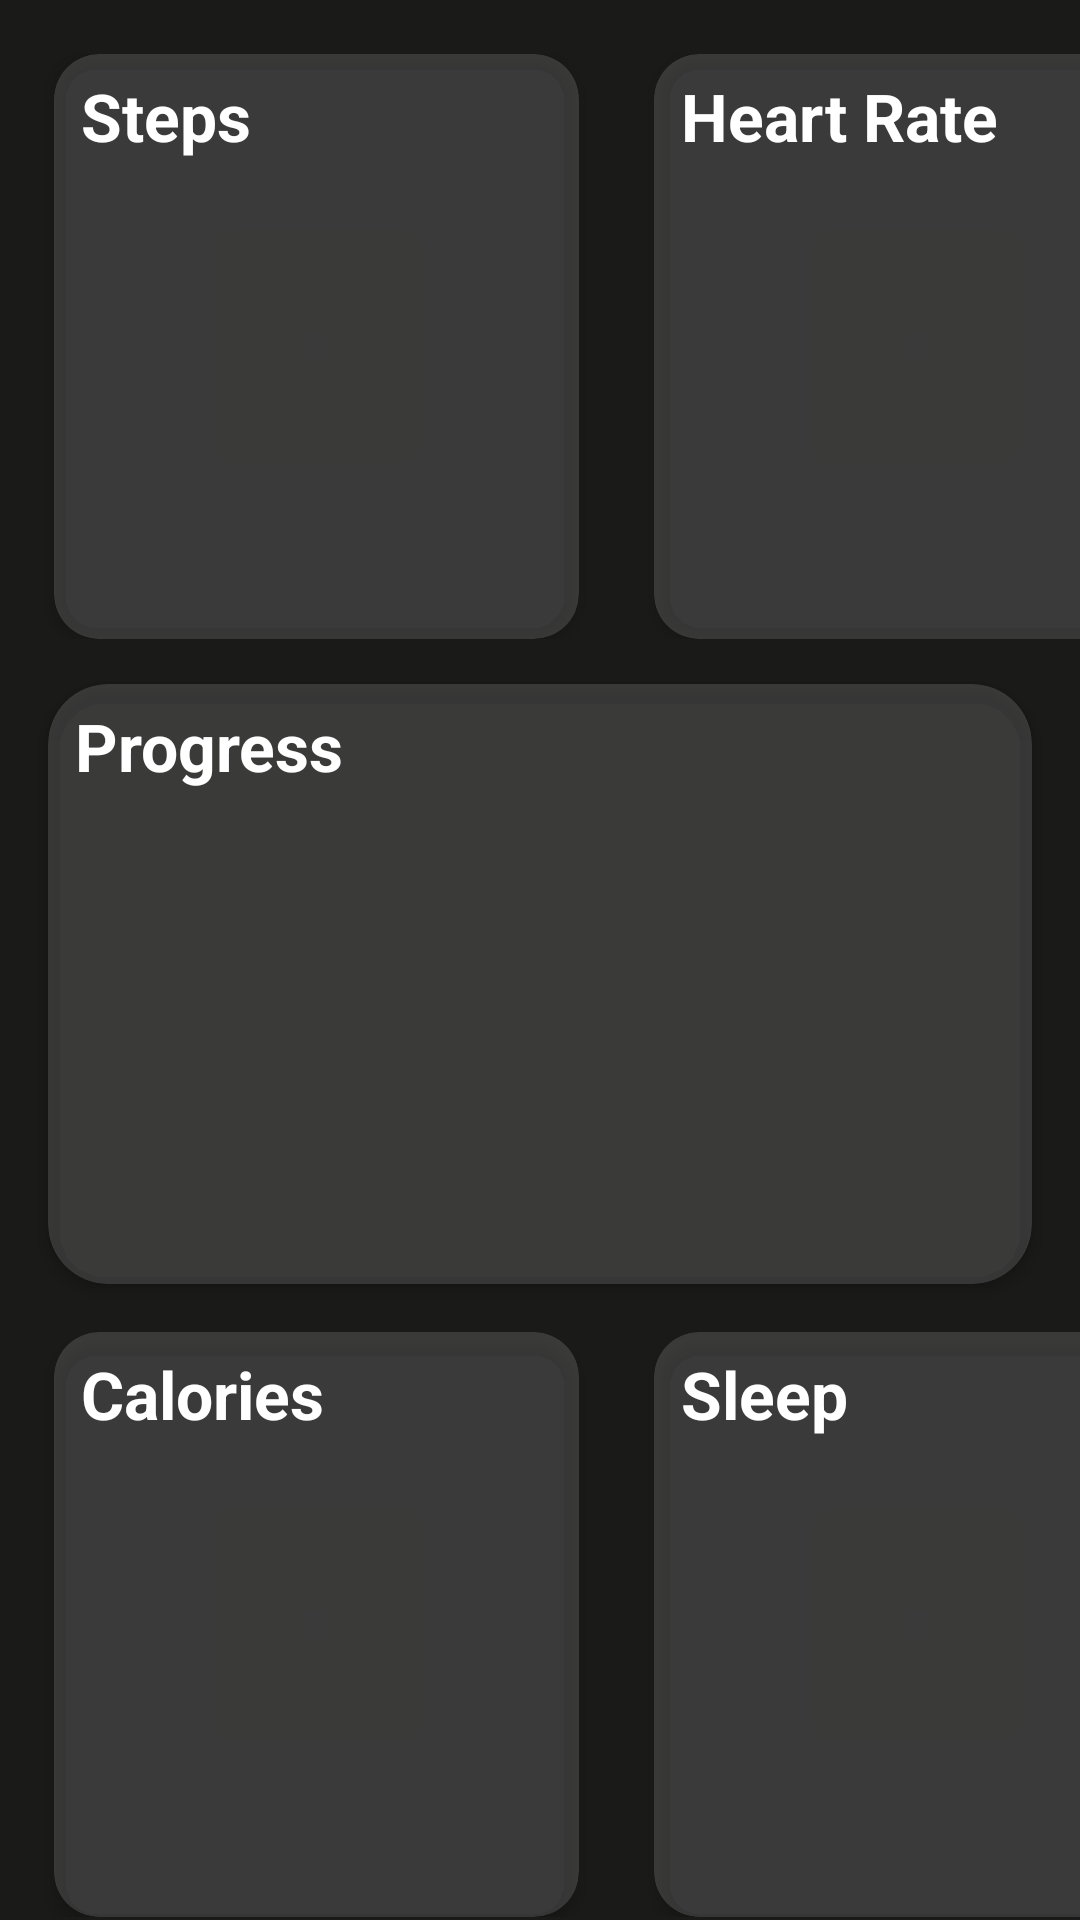

Layout XML and referenced resources for this Android screen:
<!-- AndroidManifest.xml: application theme Theme.GfgHackathon -->
<!-- res/layout/fragment_home.xml -->
<?xml version="1.0" encoding="utf-8"?>
<androidx.constraintlayout.widget.ConstraintLayout xmlns:android="http://schemas.android.com/apk/res/android"
    xmlns:tools="http://schemas.android.com/tools"
    android:layout_width="match_parent"
    android:layout_height="match_parent"
    xmlns:app="http://schemas.android.com/apk/res-auto"
    android:background="#1A1A19"
    tools:context=".FragmentsHub.HomeFragment">


    <LinearLayout
        android:orientation="horizontal"
        android:id="@+id/lv1"
        app:layout_constraintStart_toStartOf="parent"
        app:layout_constraintEnd_toEndOf="parent"
        app:layout_constraintTop_toTopOf="parent"
        android:layout_width="match_parent"
        android:layout_marginTop="18dp"
        android:layout_height="wrap_content">

        <androidx.cardview.widget.CardView
            android:layout_width="175dp"
            android:backgroundTint="#37AEAEAF"
            app:cardCornerRadius="15dp"
            app:cardElevation="3dp"

            android:layout_marginStart="18dp"
            android:layout_height="195dp">
            <TextView
                android:layout_width="wrap_content"
                android:text="Steps"
                android:textColor="@color/white"
                android:textSize="22sp"
                android:textStyle="bold"
                android:layout_marginTop="3dp"
                android:layout_marginStart="6dp"
                android:padding="3dp"
                android:layout_height="wrap_content"/>

        </androidx.cardview.widget.CardView>

        <androidx.cardview.widget.CardView
            android:layout_width="175dp"
            android:backgroundTint="#37AEAEAF"
            app:cardElevation="3dp"
            app:cardCornerRadius="15dp"
            android:layout_marginStart="25dp"
            android:layout_height="195dp">
            <TextView
                android:layout_width="wrap_content"
                android:text="Heart Rate"
                android:textColor="@color/white"
                android:textSize="22sp"
                android:textStyle="bold"
                android:layout_marginTop="3dp"
                android:layout_marginStart="6dp"
                android:padding="3dp"
                android:layout_height="wrap_content"/>

        </androidx.cardview.widget.CardView>
        
        

    </LinearLayout>

    <androidx.cardview.widget.CardView
        android:id="@+id/lv2"
        android:layout_width="match_parent"
            app:layout_constraintStart_toStartOf="parent"
        app:layout_constraintEnd_toEndOf="parent"
        app:layout_constraintTop_toBottomOf="@id/lv1"
        android:layout_marginTop="15dp"
        android:backgroundTint="#37AEAEAF"
        android:layout_marginStart="16dp"
        app:cardCornerRadius="20dp"
        android:layout_marginEnd="16dp"
        app:cardElevation="3dp"
        android:layout_height="200dp">

        <TextView
            android:layout_width="wrap_content"
            android:text="Progress"
            android:textColor="@color/white"
            android:textSize="22sp"
            android:textStyle="bold"
            android:layout_marginTop="3dp"
            android:layout_marginStart="6dp"
            android:padding="3dp"
            android:layout_height="wrap_content"/>

    </androidx.cardview.widget.CardView>


    <LinearLayout
        android:orientation="horizontal"

        app:layout_constraintStart_toStartOf="parent"
        app:layout_constraintEnd_toEndOf="parent"
        app:layout_constraintTop_toBottomOf="@id/lv2"
        android:layout_width="match_parent"
        android:layout_marginTop="16dp"
        android:layout_height="wrap_content">

        <androidx.cardview.widget.CardView
            android:layout_width="175dp"
            android:backgroundTint="#37AEAEAF"
            app:cardCornerRadius="15dp"
            app:cardElevation="3dp"
            android:layout_marginStart="18dp"
            android:layout_height="195dp">

            <TextView
                android:layout_width="wrap_content"
                android:text="Calories"
                android:textColor="@color/white"
                android:textSize="22sp"
                android:textStyle="bold"
                android:layout_marginTop="3dp"
                android:layout_marginStart="6dp"
                android:padding="3dp"
                android:layout_height="wrap_content"/>

        </androidx.cardview.widget.CardView>

        <androidx.cardview.widget.CardView
            android:layout_width="175dp"
            android:backgroundTint="#37AEAEAF"
            app:cardCornerRadius="15dp"
            android:layout_marginStart="25dp"
            app:cardElevation="3dp"
            android:layout_height="195dp">

            <TextView
                android:layout_width="wrap_content"
                android:text="Sleep"
                android:textColor="@color/white"
                android:textSize="22sp"
                android:textStyle="bold"
                android:layout_marginTop="3dp"
                android:layout_marginStart="6dp"
                android:padding="3dp"
                android:layout_height="wrap_content"/>

        </androidx.cardview.widget.CardView>



    </LinearLayout>



</androidx.constraintlayout.widget.ConstraintLayout>
<!-- resources referenced by this layout -->
<resources>
  <color name="white">#FFFFFFFF</color>
  <style name="Theme.GfgHackathon" parent="Theme.MaterialComponents.DayNight.DarkActionBar">
          
          <item name="colorPrimary">@color/light_yellow</item>
          <item name="colorPrimaryVariant">@color/light_yellow</item>
          <item name="colorOnPrimary">@color/white</item>
          
          <item name="colorSecondary">@color/teal_200</item>
          <item name="colorSecondaryVariant">@color/teal_700</item>
          <item name="colorOnSecondary">@color/black</item>
          
          <item name="android:statusBarColor">?attr/colorPrimaryVariant</item>
          
      </style>
  <color name="light_yellow">#F2CF9C0F</color>
  <color name="teal_200">#FF03DAC5</color>
  <color name="teal_700">#FF018786</color>
  <color name="black">#FF000000</color>
</resources>
